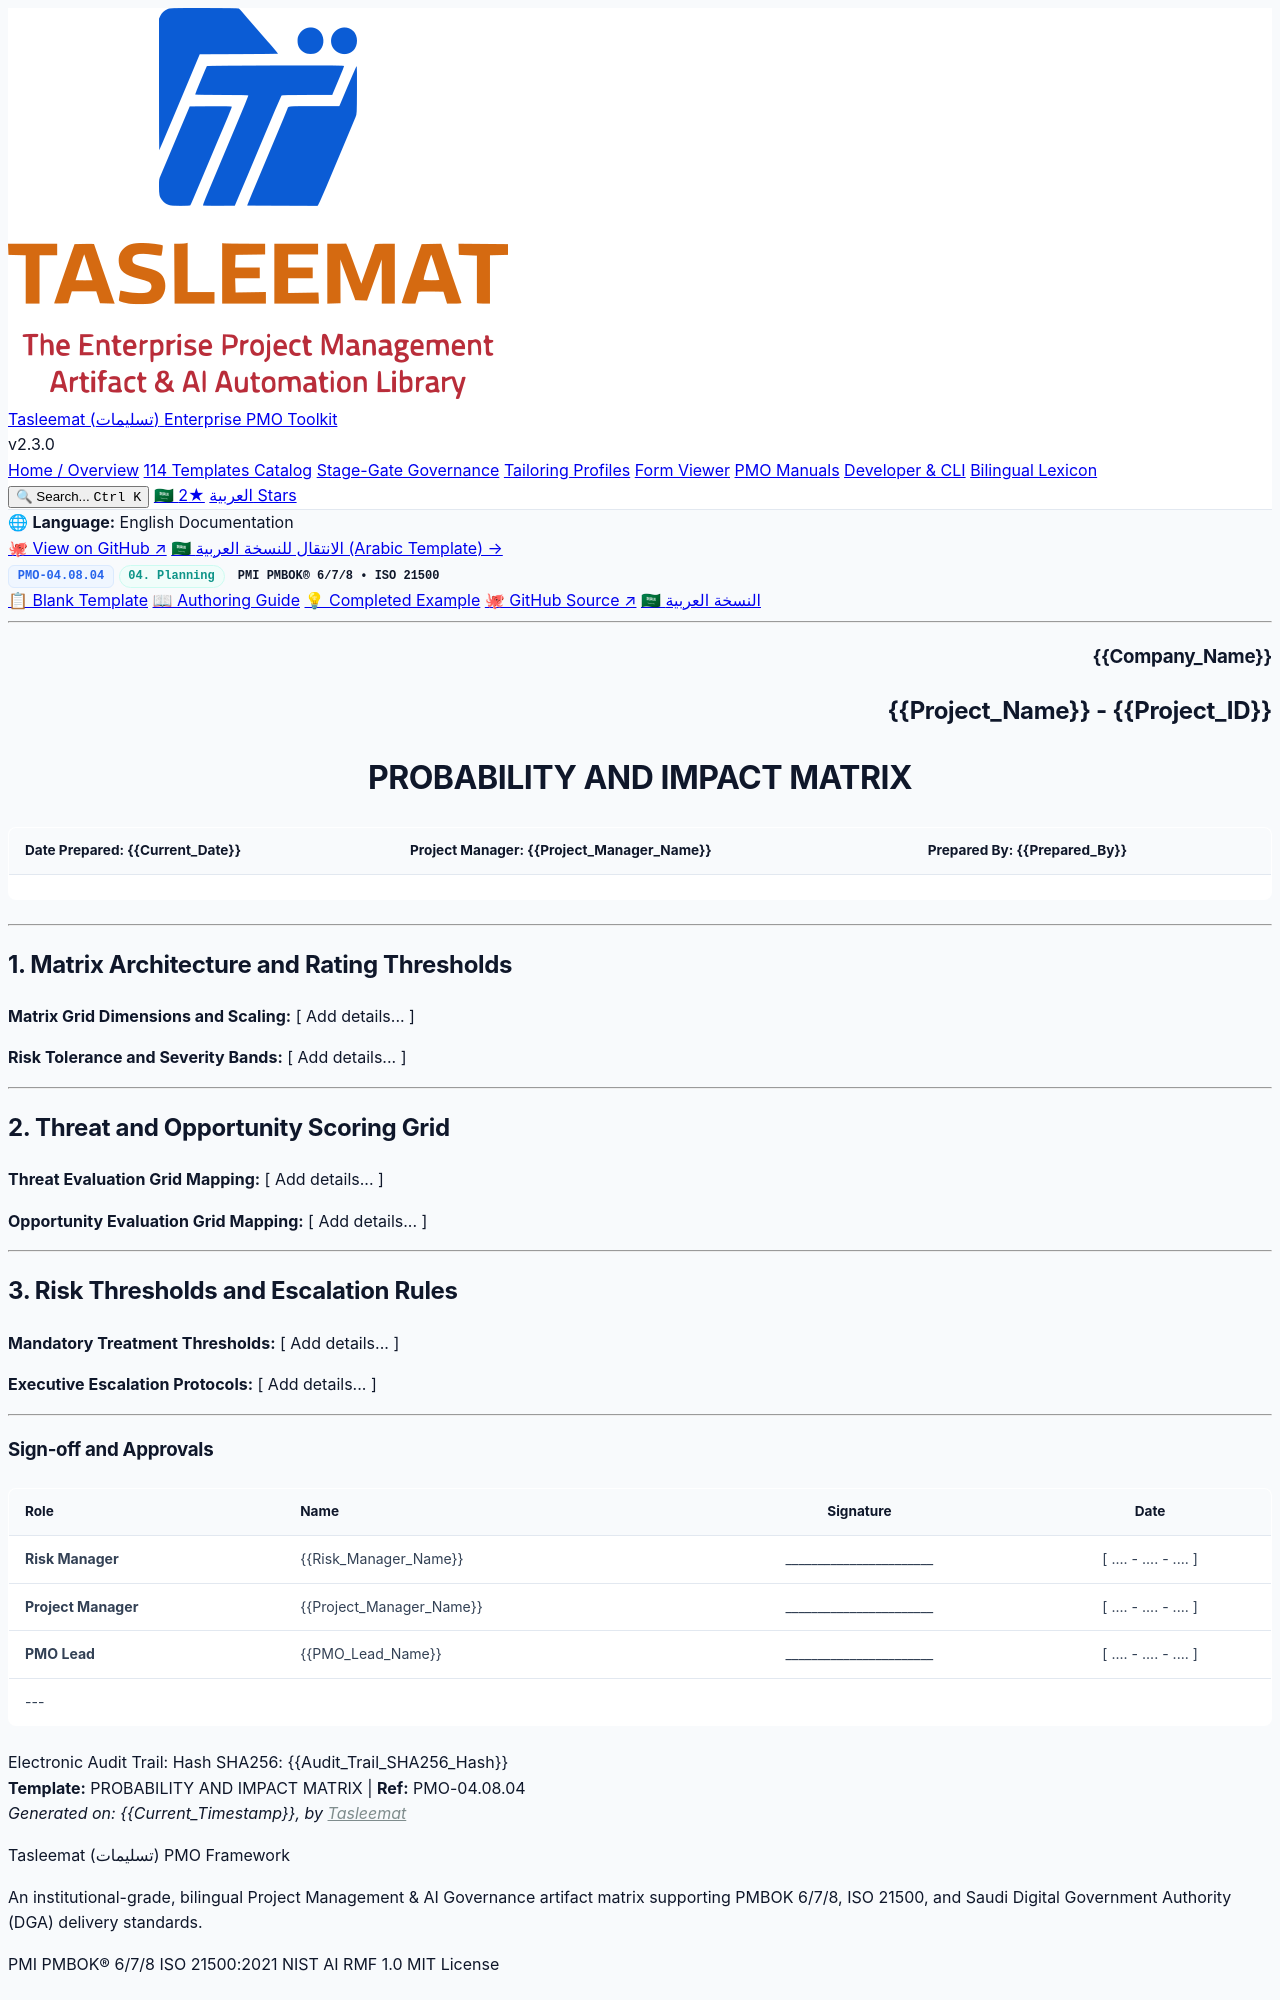

repository: fakhruldeen/Tasleemat · page: forms/en/04_Planning/08_Risk/04_08_04_Probability_and_Impact_Matrix_Template.html · generator: jekyll

<div class="lang-switch-bar">
  <span class="lang-switch-label">🌐 <strong>Language:</strong> English Documentation</span>
  <div class="lang-switch-actions">
    <a class="lang-switch-btn github-btn" href="https://github.com/fakhruldeen/Tasleemat/blob/main/forms/en/04_Planning/08_Risk/04_Probability_and_Impact_Matrix/04_08_04_Probability_and_Impact_Matrix_Template.md" target="_blank" rel="noopener noreferrer">🐙 View on GitHub ↗</a>
    <a class="lang-switch-btn" href="../../../ar/04_التخطيط/08_المخاطر/04_08_04_مصفوفة_الاحتمالية_والأثر_قالب.html">🇸🇦 الانتقال للنسخة العربية (Arabic Template) →</a>
  </div>
</div>

<div class="deliverable-header-card">
  <div class="deliverable-badge-row">
    <span class="badge badge-code">PMO-04.08.04</span>
    <span class="badge badge-phase">04. Planning</span>
    <span class="badge badge-standard">PMI PMBOK® 6/7/8 • ISO 21500</span>
  </div>
  <div class="deliverable-nav-pills">
    <a class="nav-pill active" href="#">📋 Blank Template</a>
    <a class="nav-pill" href="../../../../guides/en/04_Planning/08_Risk/04_08_04_Probability_and_Impact_Matrix_Guide.html">📖 Authoring Guide</a>
    <a class="nav-pill" href="../../../../examples/en/04_Planning/08_Risk/04_08_04_Probability_and_Impact_Matrix_Example.html">💡 Completed Example</a>
    <a class="nav-pill github-pill" href="https://github.com/fakhruldeen/Tasleemat/blob/main/forms/en/04_Planning/08_Risk/04_Probability_and_Impact_Matrix/04_08_04_Probability_and_Impact_Matrix_Template.md" target="_blank" rel="noopener noreferrer">🐙 GitHub Source ↗</a>
    <a class="nav-pill lang-pill" href="../../../ar/04_التخطيط/08_المخاطر/04_08_04_مصفوفة_الاحتمالية_والأثر_قالب.html">🇸🇦 النسخة العربية</a>
  </div>
</div>

---

<!--
---
type: Form
token_pointer: /_tokens/forms/en/04_Planning/08_Risk/04_Probability_and_Impact_Matrix/04_08_04_Probability_and_Impact_Matrix_Template.npy
token_count: 511
tokenizer_model_id: tiktoken/o200k_base
created_at: '2026-10-06T16:05:28.983932+00:00'
form_id: PMO-04.08.04
language: en
status: approved
---
-->

<!-- LLM INSTRUCTIONS: Fill in the [ Add details... ] placeholders based on project context.

Section Instructions:
- Matrix Architecture and Rating Thresholds: Provide comprehensive project data for all required fields in this section.
- Threat and Opportunity Scoring Grid: Provide comprehensive project data for all required fields in this section.
- Risk Thresholds and Escalation Rules: Provide comprehensive project data for all required fields in this section.
-->

<h3 align="right">{{Company_Name}}</h3>
<h2 align="right">{{Project_Name}} - {{Project_ID}}</h2>
<h1 align="center">PROBABILITY AND IMPACT MATRIX</h1>

| **Date Prepared:** {{Current_Date}} | **Project Manager:** {{Project_Manager_Name}} | **Prepared By:** {{Prepared_By}} |
| :--- | :--- | :--- |

---

## 1. Matrix Architecture and Rating Thresholds

**Matrix Grid Dimensions and Scaling:**
[ Add details... ]

**Risk Tolerance and Severity Bands:**
[ Add details... ]

---

## 2. Threat and Opportunity Scoring Grid

**Threat Evaluation Grid Mapping:**
[ Add details... ]

**Opportunity Evaluation Grid Mapping:**
[ Add details... ]

---

## 3. Risk Thresholds and Escalation Rules

**Mandatory Treatment Thresholds:**
[ Add details... ]

**Executive Escalation Protocols:**
[ Add details... ]

---
